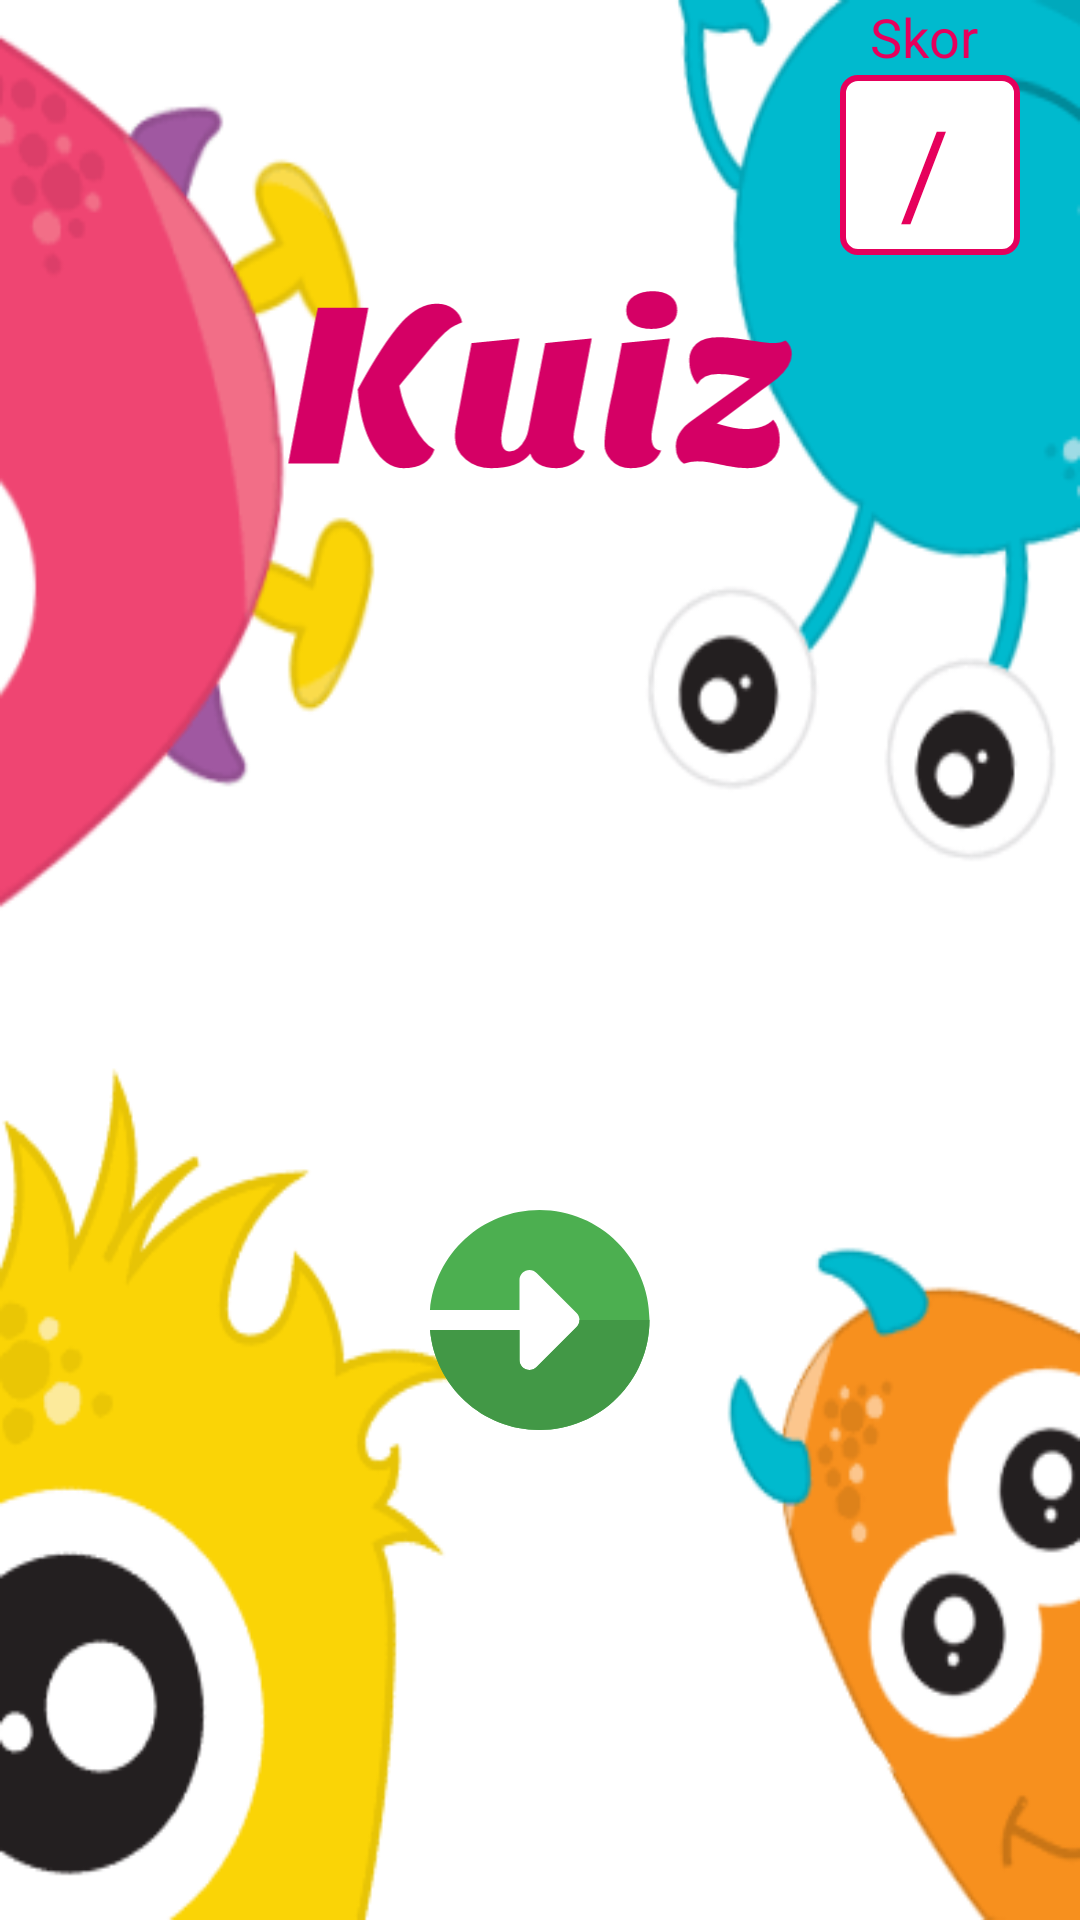

Produce the Android XML layout that renders to this screen, including the resource entries it uses.
<!-- AndroidManifest.xml: application theme AppTheme -->
<!-- res/layout/activity_kuiz.xml -->
<?xml version="1.0" encoding="utf-8"?>
<RelativeLayout xmlns:android="http://schemas.android.com/apk/res/android"
    xmlns:app="http://schemas.android.com/apk/res-auto"
    xmlns:tools="http://schemas.android.com/tools"
    android:layout_width="match_parent"
    android:layout_height="match_parent"
    android:background="@drawable/monsterbg"

    tools:context=".Kuiz">

=

    <ImageView
        android:layout_width="500dp"
        android:layout_height="150dp"
        android:layout_marginTop="50dp"
        android:layout_centerHorizontal="true"
        android:src="@drawable/ic_kuiz_font"
        ></ImageView>

    <ImageView
        android:layout_width="500dp"
        android:layout_height="150dp"
        android:layout_marginTop="200dp"
        android:layout_centerHorizontal="true"
        android:src="@drawable/ic_book"
        android:onClick="startQuiz"
        ></ImageView>

    <Button
        android:layout_width="80dp"
        android:layout_height="80dp"
        android:layout_centerHorizontal="true"
        android:layout_marginTop="400dp"
        android:background="@drawable/ic_enter"
        android:onClick="startQuiz"/>

    <View
        android:id="@+id/myRectangleView"
        android:layout_width="60dp"
        android:layout_height="60dp"
        android:background="@drawable/rectangle"
        android:layout_marginStart="280dp"
        android:layout_marginTop="25dp"/>

    <TextView
        android:id="@+id/totalScore"
        android:layout_width="wrap_content"
        android:layout_height="wrap_content"
        android:text=""
        android:textColor="#e6005c"
        android:textSize="20dp"
        android:layout_marginStart="285dp"
        android:layout_marginTop="28dp"
        />
    <TextView
        android:layout_width="wrap_content"
        android:layout_height="wrap_content"
        android:text="/"
        android:textColor="#e6005c"
        android:textSize="40dp"
        android:layout_marginStart="300dp"
        android:layout_marginTop="30dp"
        />
    <TextView
        android:id="@+id/totalNumberOfWords"
        android:layout_width="wrap_content"
        android:layout_height="wrap_content"
        android:text=""
        android:textColor="#e6005c"
        android:textSize="20dp"
        android:layout_marginStart="310dp"
        android:layout_marginTop="55dp"
        />

    <TextView
        android:layout_width="wrap_content"
        android:layout_height="wrap_content"
        android:text="Skor"
        android:textColor="#e6005c"
        android:textSize="18dp"
        android:layout_marginStart="290dp"
        />

</RelativeLayout>
<!-- resources referenced by this layout -->
<resources>
  <!-- drawable ic_enter (drawable) -->
  <vector xmlns:android="http://schemas.android.com/apk/res/android"
      android:width="512dp"
      android:height="512dp"
      android:viewportWidth="24"
      android:viewportHeight="24">
    <path
        android:pathData="m11.95,1c-5.738,0 -10.444,4.395 -10.95,10h8.95v-3c0,-0.404 0.244,-0.77 0.617,-0.924 0.374,-0.154 0.804,-0.069 1.09,0.217l4,4c0.391,0.391 0.391,1.023 0,1.414l-4,4c-0.286,0.286 -0.716,0.371 -1.09,0.217 -0.374,-0.155 -0.617,-0.52 -0.617,-0.924v-3h-8.95c0.506,5.605 5.212,10 10.95,10 6.075,0 11,-4.925 11,-11s-4.925,-11 -11,-11z"
        android:fillColor="#4caf50"/>
    <path
        android:pathData="m22.95,12h-7c0,0.256 -0.098,0.512 -0.293,0.707l-4,4c-0.192,0.191 -0.447,0.293 -0.707,0.293 -0.129,0 -0.259,-0.025 -0.383,-0.076 -0.374,-0.155 -0.617,-0.52 -0.617,-0.924v-3h-8.95c0.506,5.605 5.212,10 10.95,10 6.075,0 11,-4.925 11,-11z"
        android:fillColor="#429846"/>
  </vector>
  <!-- drawable ic_kuiz_font: vector/xml drawable (drawable, 4411 chars, omitted) -->
  <!-- drawable monsterbg: png bitmap (drawable-xhdpi, 53166 bytes) -->
  <!-- drawable rectangle (drawable) -->
  <?xml version="1.0" encoding="UTF-8"?>
  <shape xmlns:android="http://schemas.android.com/apk/res/android" android:id="@+id/listview_background_shape">
      <stroke android:width="2dp" android:color="#e6005c" />
      <padding android:left="2dp"
          android:top="2dp"
          android:right="2dp"
          android:bottom="2dp" />
      <corners android:radius="5dp" />
      <solid android:color="#ffffffff" />
  </shape>
  <style name="AppTheme" parent="Theme.AppCompat.Light.DarkActionBar">
          
          <item name="colorPrimary">@color/colorPrimary</item>
          <item name="colorPrimaryDark">@color/colorPrimaryDark</item>
          <item name="colorAccent">@color/colorAccent</item>
          <item name="android:windowAnimationStyle">@style/CustomActivityAnimation</item>
          <item name="android:windowContentTransitions">true</item>
          <item name="android:windowEnterTransition">@transition/explode</item>
          <item name="android:windowExitTransition">@transition/explode</item>
      </style>
  <color name="colorPrimary">#71CEC8</color>
  <color name="colorPrimaryDark">#3700B3</color>
  <color name="colorAccent">#03DAC5</color>
  <style name="CustomActivityAnimation" parent="@android:style/Animation.Activity">
          <item name="android:activityOpenEnterAnimation">@anim/slide_in_right</item>
          <item name="android:activityOpenExitAnimation">@anim/slide_out_left</item>
          <item name="android:activityCloseEnterAnimation">@anim/slide_in_left</item>
          <item name="android:activityCloseExitAnimation">@anim/slide_out_right</item>
  
      </style>
</resources>
